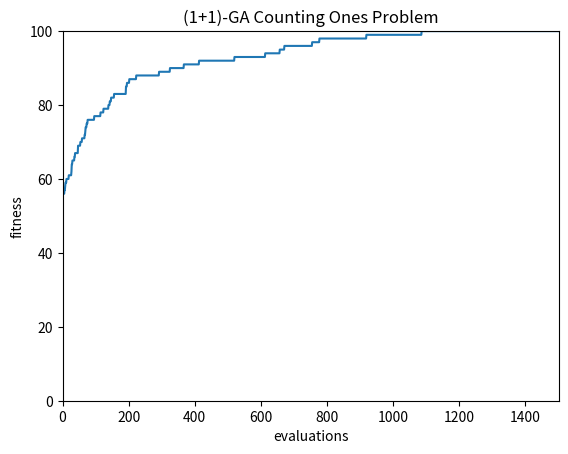

The matplotlib source for this figure:

# coding: utf-8

# In[3]:

get_ipython().magic('matplotlib inline')
import numpy as np
import matplotlib.pyplot as plt
import random
import copy

def generate_random_bit_array(length):
    return np.random.randint(2, size=(length,))

def counting_ones(arr):
    return np.sum(arr)

def multi_flip_binary(arr, probability):
    for idx, val in enumerate(arr):
        if random.random() < probability:
            arr[idx] = not arr[idx]
    return arr        


def genetic_algorithm(objective_function, array_length, evaluations):
    print('Performing (1+1)-GA')
    
    # (a) Generate random bitarray of length 'bitarray_length'
    best_bitarray = generate_random_bit_array(array_length)
    # Get the fitness of the current solution
    best_fitness = objective_function(best_bitarray)
    fitness_history = [best_fitness]
    
    # (d)
    for x in range(0, evaluations):
        # (b) Create a copy of this bitarray and invert each bit with probability 1/n
        best_bitarray_copy = copy.deepcopy(best_bitarray)
        mutated_bitarray = multi_flip_binary(best_bitarray_copy, 1/array_length)
        mutated_bitarray_fitness = objective_function(mutated_bitarray)
        
        # (c) take the mutant if it is closer to the goal sequence
        if mutated_bitarray_fitness >= best_fitness:
            best_bitarray = mutated_bitarray
            best_fitness = mutated_bitarray_fitness
        
        fitness_history.append(best_fitness)
        
    axes = plt.gca()
    axes.set_xlim([0,evaluations])
    axes.set_ylim([0,array_length])    
    plt.plot(fitness_history)
    plt.xlabel('evaluations')
    plt.ylabel('fitness')
    plt.title('(1+1)-GA Counting Ones Problem')

    plt.show()
    return [best_bitarray, best_fitness]
    

result = genetic_algorithm(counting_ones, 100, 1500)
print("Best bit sequence: " + str(result[0]))
print("Best fitness: " + str(result[1]))


# In[ ]:



